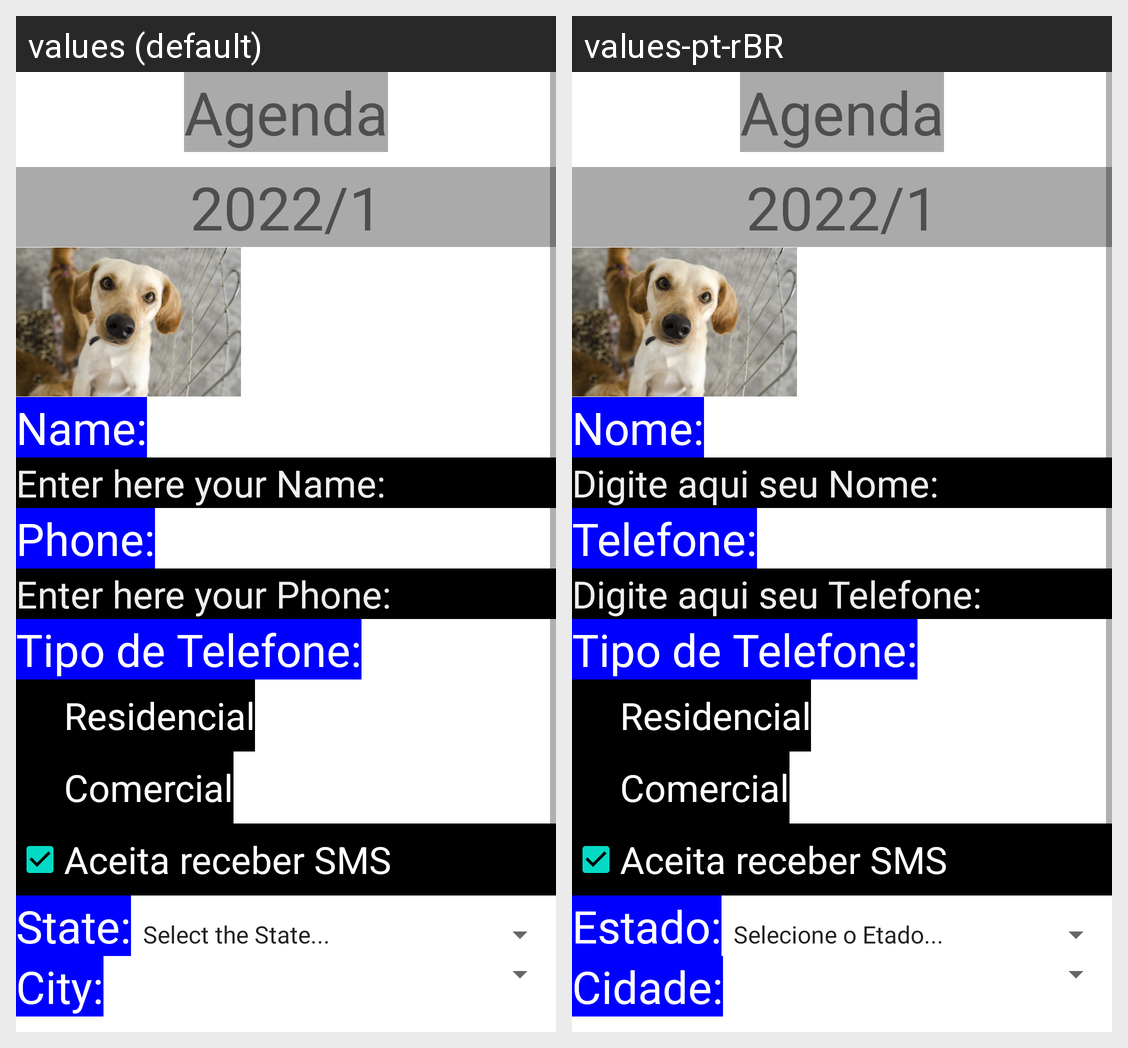

This grid shows one Android layout under two languages. Give, for every string resource on the screen, its name, the default text and each shown locale's text.
Android screen res/layout/activity_main.xml rendered under 2 locales, left to right: values (default), values-pt-rBR. Device: Nexus 5 (rendered at 1080×1920; each locale shown at half size, 540×960, under a caption strip naming it); theme Theme.AppAgenda_2022_1.
Strings drawn on this screen, with the default value and each locale's value (text and hints the layout hard-codes, and strings that could not be matched under every locale, appear in the picture but are not listed):

txtNome
  values: Name:
  values-pt-rBR: Nome:

txtNomeHint
  values: Enter here your Name:
  values-pt-rBR: Digite aqui seu Nome:

txtFone
  values: Phone:
  values-pt-rBR: Telefone:

txtFoneHint
  values: Enter here your Phone:
  values-pt-rBR: Digite aqui seu Telefone:

txtEstado
  values: State:
  values-pt-rBR: Estado:

txtCidade
  values: City:
  values-pt-rBR: Cidade:
